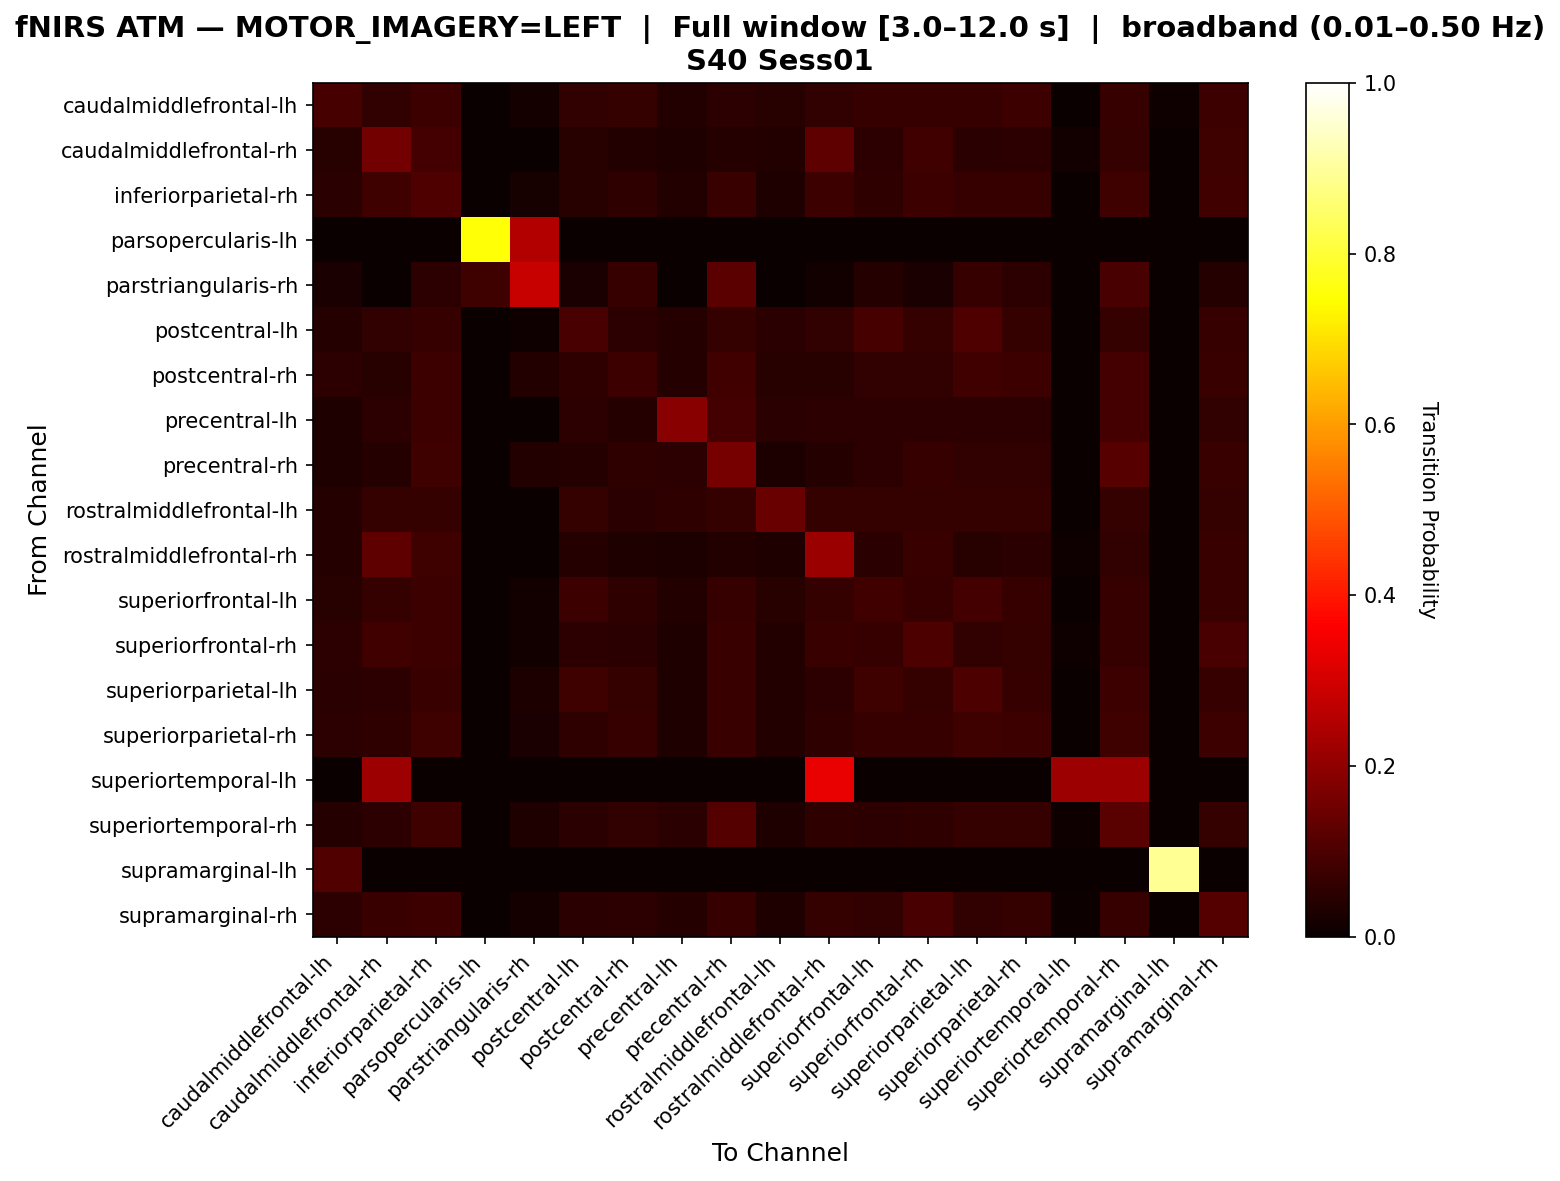

Data behind this chart, as committed beside it:
, caudalmiddlefrontal-lh, caudalmiddlefrontal-rh, inferiorparietal-rh, parsopercularis-lh, parstriangularis-rh, postcentral-lh, postcentral-rh, precentral-lh, precentral-rh, rostralmiddlefrontal-lh, rostralmiddlefrontal-rh, superiorfrontal-lh, superiorfrontal-rh, superiorparietal-lh, superiorparietal-rh, superiortemporal-lh, superiortemporal-rh, supramarginal-lh, supramarginal-rh
caudalmiddlefrontal-lh, 0.0914, 0.05914, 0.07527, 0.0, 0.01613, 0.05914, 0.06452, 0.03763, 0.05376, 0.04301, 0.05914, 0.06989, 0.06989, 0.06989, 0.07527, 0.0, 0.06989, 0.01075, 0.07527
caudalmiddlefrontal-rh, 0.044, 0.16, 0.088, 0.0, 0.0, 0.044, 0.036, 0.032, 0.04, 0.036, 0.128, 0.052, 0.084, 0.048, 0.052, 0.012, 0.064, 0.0, 0.08
inferiorparietal-rh, 0.05, 0.07857, 0.1036, 0.0, 0.02143, 0.04643, 0.05714, 0.03571, 0.07143, 0.03214, 0.075, 0.05714, 0.075, 0.06786, 0.06786, 0.0, 0.07857, 0.0, 0.08214
parsopercularis-lh, 0.0, 0.0, 0.0, 0.75, 0.25, 0.0, 0.0, 0.0, 0.0, 0.0, 0.0, 0.0, 0.0, 0.0, 0.0, 0.0, 0.0, 0.0, 0.0
parstriangularis-rh, 0.02703, 0.0, 0.05405, 0.08108, 0.2838, 0.02703, 0.06757, 0.0, 0.1216, 0.0, 0.01351, 0.04054, 0.02703, 0.06757, 0.05405, 0.0, 0.09459, 0.0, 0.04054
postcentral-lh, 0.04278, 0.05882, 0.06952, 0.0, 0.0107, 0.09626, 0.05348, 0.04278, 0.06417, 0.04813, 0.05882, 0.09091, 0.06417, 0.1016, 0.06417, 0.0, 0.06417, 0.0, 0.06952
postcentral-rh, 0.05128, 0.04615, 0.07692, 0.0, 0.0359, 0.05641, 0.07692, 0.04103, 0.08205, 0.04615, 0.04615, 0.06154, 0.06154, 0.08205, 0.07692, 0.0, 0.08718, 0.0, 0.07179
precentral-lh, 0.03378, 0.05405, 0.07432, 0.0, 0.0, 0.05405, 0.04054, 0.1892, 0.08784, 0.0473, 0.05405, 0.05405, 0.05405, 0.05405, 0.05405, 0.0, 0.08784, 0.0, 0.06081
precentral-rh, 0.03239, 0.04049, 0.08097, 0.0, 0.03644, 0.04049, 0.05668, 0.05263, 0.1619, 0.02834, 0.04049, 0.05263, 0.06883, 0.06073, 0.06073, 0.0, 0.1134, 0.0, 0.07287
rostralmiddlefrontal-lh, 0.04286, 0.06429, 0.06429, 0.0, 0.0, 0.06429, 0.05, 0.05714, 0.06429, 0.1429, 0.06429, 0.06429, 0.06429, 0.06429, 0.06429, 0.0, 0.06429, 0.0, 0.06429
rostralmiddlefrontal-rh, 0.04074, 0.1259, 0.08148, 0.0, 0.0, 0.04074, 0.03333, 0.02963, 0.03704, 0.03333, 0.2185, 0.04815, 0.07407, 0.04444, 0.04815, 0.01111, 0.05926, 0.0, 0.07407
superiorfrontal-lh, 0.0439, 0.06341, 0.07805, 0.0, 0.01463, 0.07805, 0.05854, 0.03902, 0.06829, 0.0439, 0.06341, 0.08293, 0.06829, 0.0878, 0.06829, 0.0, 0.06829, 0.0, 0.07317
superiorfrontal-rh, 0.052, 0.084, 0.076, 0.0, 0.012, 0.052, 0.048, 0.032, 0.072, 0.036, 0.072, 0.068, 0.1, 0.06, 0.064, 0.008, 0.068, 0.0, 0.096
superiorparietal-lh, 0.04701, 0.05128, 0.07265, 0.0, 0.02991, 0.0812, 0.0641, 0.03419, 0.07265, 0.03846, 0.05128, 0.0812, 0.0641, 0.09829, 0.06838, 0.0, 0.07692, 0.0, 0.06838
superiorparietal-rh, 0.05172, 0.05603, 0.0819, 0.0, 0.02586, 0.05603, 0.06897, 0.03448, 0.07328, 0.03879, 0.05603, 0.06897, 0.06897, 0.0819, 0.07759, 0.0, 0.0819, 0.0, 0.07759
superiortemporal-lh, 0.0, 0.2222, 0.0, 0.0, 0.0, 0.0, 0.0, 0.0, 0.0, 0.0, 0.3333, 0.0, 0.0, 0.0, 0.0, 0.2222, 0.2222, 0.0, 0.0
superiortemporal-rh, 0.03971, 0.05415, 0.07942, 0.0, 0.03249, 0.04693, 0.06137, 0.04693, 0.1119, 0.03249, 0.05776, 0.05415, 0.05776, 0.06498, 0.06498, 0.01083, 0.1191, 0.0, 0.06498
supramarginal-lh, 0.1081, 0.0, 0.0, 0.0, 0.0, 0.0, 0.0, 0.0, 0.0, 0.0, 0.0, 0.0, 0.0, 0.0, 0.0, 0.0, 0.0, 0.8919, 0.0
supramarginal-rh, 0.05109, 0.07299, 0.07664, 0.0, 0.01825, 0.04745, 0.05109, 0.04015, 0.06934, 0.03285, 0.06569, 0.06204, 0.09489, 0.06204, 0.06569, 0.007299, 0.06934, 0.0, 0.1131
